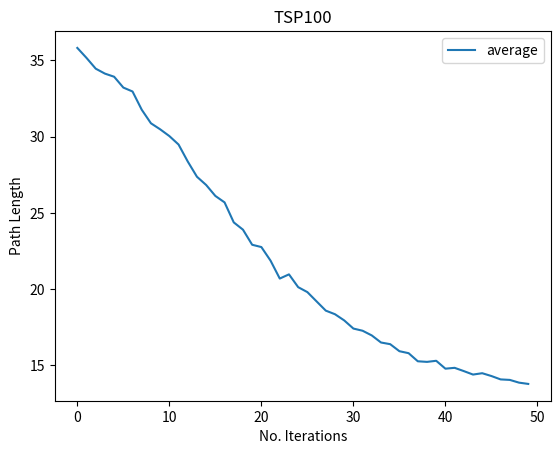

The matplotlib source for this figure:
import numpy as np
import matplotlib.pyplot as plt
from tqdm import trange

class ACO:
    def __init__(self, n_ants, distances, alpha=1, beta=1, evaportation_rate = 0.1, heuristics=None) -> None:
        self.n_ants = n_ants
        self.n_nodes = len(distances)
        self.alpha = alpha
        self.beta = beta
        self.evaporation_rate = evaportation_rate
        self.distances = distances
        self.heuristics = heuristics if heuristics is not None else 1/distances
        self.pheromones = np.ones(shape=distances.shape)

        self.costs = []
    
    def run(self, n_iterations):
        for _ in (pbar := trange(n_iterations)):
            self.run_iteration()
            pbar.set_description(f'{round(self.costs[-1], 2)}')

    def run_iteration(self):
        paths, path_costs, _ = self.generate_paths_and_costs() # We disregard the probs here, not needed
        self.update_pheromones(paths, path_costs)
        self.costs.append(np.average(path_costs))
    
    def update_pheromones(self, paths, path_costs):
        self.pheromones *= (1-self.evaporation_rate)
        for i in range(self.n_ants):
            ant_path_starts = paths[i]
            ant_path_ends = np.roll(ant_path_starts, -1)
            ant_path_cost = path_costs[i]

            # Deposit pheromones proportional to the cost of the path
            self.pheromones[ant_path_starts, ant_path_ends] += 1./ant_path_cost
            self.pheromones[ant_path_ends, ant_path_starts] += 1./ant_path_cost
    
    def generate_paths_and_costs(self, gen_probs=False):
        paths, path_log_probs = self.generate_paths(gen_probs)
        costs = self.generate_path_costs(paths)
        return paths, costs, path_log_probs

    def generate_path_costs(self, paths):
        hop_starts = paths
        hop_ends = np.roll(hop_starts, -1, axis=1)
        costs = np.sum(self.distances[hop_starts, hop_ends], axis=1) # #ants x 1
        return costs
    
    def generate_paths(self, gen_probs=False):
        current_positions = np.random.randint(low=0, high=self.n_nodes, size=(self.n_ants,))
        valid_mask = np.ones(shape=(self.n_ants, self.n_nodes))
        valid_mask[np.arange(self.n_ants), current_positions] = 0

        paths = current_positions.reshape(self.n_ants, 1) # #ants x 1
        path_log_probs = np.zeros_like(paths) # #ants x 1

        for _ in range(self.n_nodes-1):
            next_positions, next_log_probs = self.move(current_positions, valid_mask, gen_probs)
            current_positions = next_positions
            valid_mask[np.arange(self.n_ants), current_positions] = 0
            paths = np.hstack((paths, current_positions.reshape(self.n_ants, 1))) # #ants x (2, 3, ..., #nodes)
            if gen_probs:
                path_log_probs += next_log_probs

        return paths, path_log_probs
        

    def move(self, current_positions, valid_mask, gen_probs=False):
        # Get the heuristics and pheromones from each of the current positions
        move_heuristics = self.heuristics[current_positions]
        move_pheromones = self.pheromones[current_positions]

        # Build the probabilities for each of these positions 
        move_probabilities = move_heuristics ** self.alpha * move_pheromones ** self.beta * valid_mask # #ants x #nodes

        # Generate random indices (moves) based on the probabilities
        possible_indices = np.arange(self.n_nodes)
        moves = np.apply_along_axis(lambda x: np.random.choice(possible_indices, p=x/x.sum()), axis=1, arr=move_probabilities) #ants x 1
        log_probabilites = None
        if gen_probs:
            probabilites = move_probabilities[moves] / move_probabilities.sum(axis=1)
            log_probabilites = np.log(probabilites)

        return moves, log_probabilites

size = 100

nodes = np.random.random(size=(size, 2))

distances = np.sqrt(((nodes[:, None] - nodes[None, :]) ** 2).sum(2))


# x2 = np.sum(nodes**2, axis=1)
# y2 = np.sum(nodes**2, axis=1)
# xy = np.matmul(nodes, nodes.T)
# x2 = x2.reshape(-1, 1)
# distances = np.sqrt(x2 - 2*xy + y2) 


distances[np.arange(size), np.arange(size)] = 1e9

# a = ACO(50, distances)
# iters = 100

# a.run(iters)

# b = ACO(10, distances)
# b.run(iters)

# fig, ax = plt.subplots()
# ax.plot(a.costs, label='a')
# ax.plot(b.costs, label='b')
# plt.legend()
# plt.show()

costs = []
for _ in range(3):
    sim = ACO(20, distances)
    sim.run(50)
    costs.append(sim.costs)
costs = np.column_stack(tuple(costs))
fig, ax = plt.subplots()
ax.plot(np.mean(costs, axis=1), label='average')
plt.legend()
plt.xlabel('No. Iterations')
plt.ylabel('Path Length')
plt.title(f'TSP{size}')
plt.show()



# size = 20
# a = ACO(50, np.random.random(size=(size, size)))
# iters = 50
# a.run(iters)

# fig, ax = plt.subplots()
# ax.plot(a.costs)

# plt.show()
